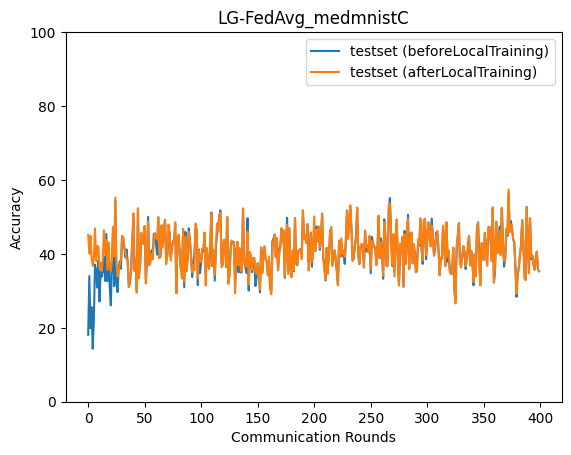

The file beside this chart, header and first rows:
epoch, accuracy_test_before, accuracy_test_after
0, 18.1, 45.17
1, 34.02, 40.03
2, 19.9, 44.9
3, 25.59, 38.98
4, 14.31, 36.75
5, 22.01, 39
6, 37.11, 46.88
7, 35.52, 38.08
8, 30.87, 42.17
9, 38.2, 41.77
10, 27.12, 36.32
11, 35.3, 37.5
12, 33.79, 35.44
13, 35.65, 39.28
14, 39.07, 46.42
15, 32.66, 39.87
16, 45.39, 43.83
17, 32.62, 35.64
18, 43.02, 43.02
19, 31.45, 36.77
20, 26.09, 35.38
21, 37.14, 38.16
22, 47.21, 47.21
23, 31.24, 39.29
24, 54.51, 55.25
25, 32.46, 36.94
26, 29.66, 33.87
27, 36.38, 35.56
28, 38.03, 36.97
29, 35.98, 38.49
30, 44.81, 44.81
31, 44.26, 44.26
32, 41.74, 41.74
33, 39.04, 40.35
34, 41.19, 38.78
35, 37.53, 37.53
36, 31.1, 31.1
37, 32.36, 33.9
38, 35.99, 35.35
39, 43.58, 43.58
40, 49.33, 50.97
41, 35.53, 35.36
42, 38.56, 38.56
43, 29.58, 29.58
44, 51.15, 52.37
45, 35.16, 33.33
46, 37.35, 37.88
47, 45.03, 45.68
48, 43.36, 43.36
49, 42.65, 42.65
50, 47.5, 47.5
51, 33.18, 31.98
52, 37.65, 39.1
53, 50.0, 48.75
54, 36.96, 36.96
55, 38.43, 37.4
56, 40.96, 40.09
57, 38.54, 38.54
58, 45.27, 43.62
59, 45.54, 45.54
... 340 more rows
